pico-8 play session: mixed d-pad (fixed 12-tick cycle)

[t = 2 s] mixed d-pad (1.2s cycle ×~1): → ← ↑ ↓ + 🅾/❎ taps, ~2s
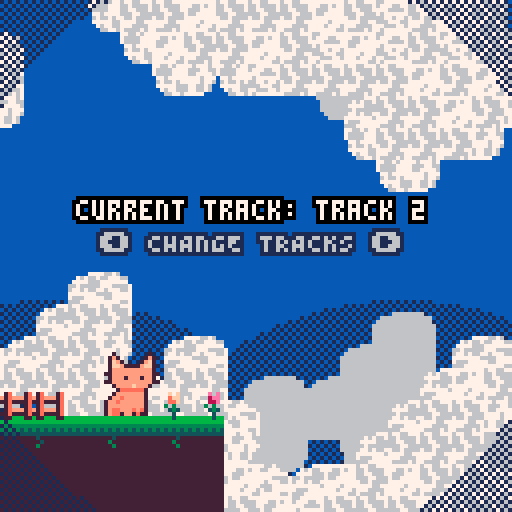
[t = 4 s] mixed d-pad (1.2s cycle ×~3): → ← ↑ ↓ + 🅾/❎ taps, ~4s
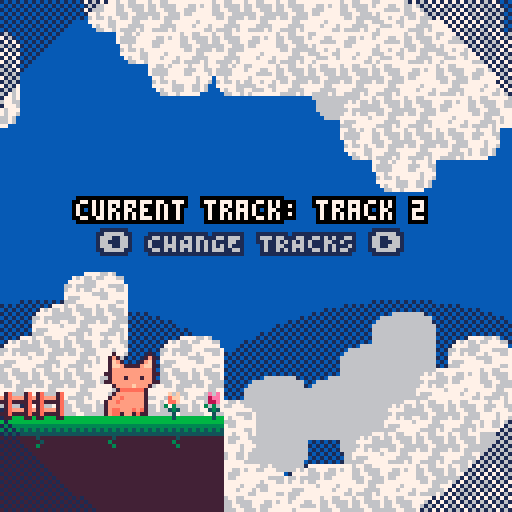
[t = 6 s] mixed d-pad (1.2s cycle ×~5): → ← ↑ ↓ + 🅾/❎ taps, ~6s
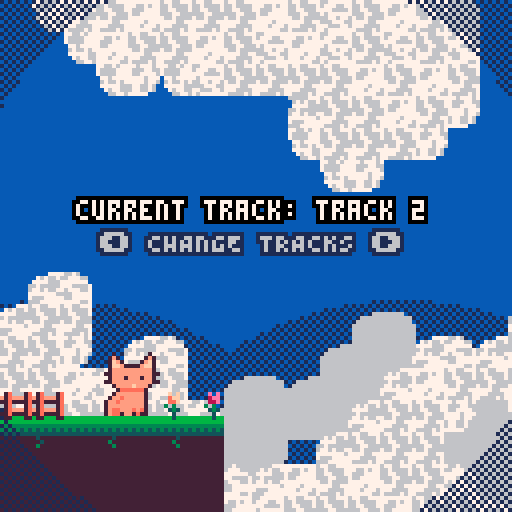
[t = 8 s] mixed d-pad (1.2s cycle ×~6): → ← ↑ ↓ + 🅾/❎ taps, ~8s
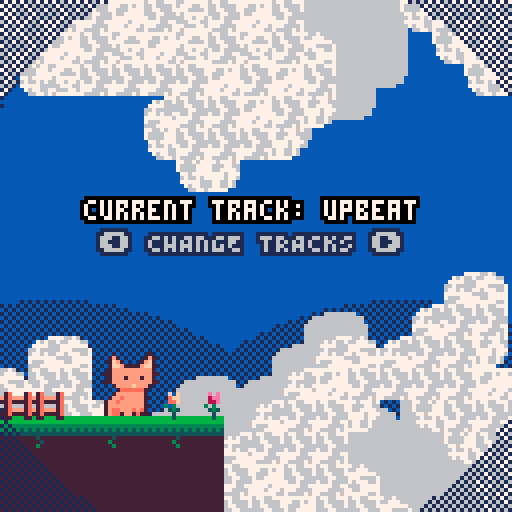

pico-8 cartridge
version 42
__lua__
--press ⬅️ to view fish
 
p=pal
function rp()
 poke( 0x5f2e, 1 ) --endable hidden colors
 custom_palette = {[0]=0,1,140,12,131,3,139,130,136,14,142,143,15,13,6,7}
	pal( custom_palette, 1 )
end

function bprint(text,x,y,c,bc)
 for i=x-1,x+1 do
  for j=y-1,y+1 do
   print(text,i,j,bc)
  end
 end
 print(text,x,y,c)
end

--prints with a centered border
--(set x=63 to center on screen)
function bprint_cent(str,x,y,c,bc)
 bprint(str,x-(#str*2),y,c,bc)
end

--outlined sprite
function ospr(c, n, x, y, w, h, flip_x, flip_y)
	w = w or 1
	h = h or 1
	flip_x = flip_x or false
	flip_y = flip_y or false
	
	pal({[0]=c,c,c,c,c,c,c,c,c,c,c,c,c,c,c,c}, 0)
	
	spr(n, x-1, y, w, h, flip_x, flip_y)
	spr(n, x+1, y, w, h, flip_x, flip_y)
	spr(n, x, y-1, w, h, flip_x, flip_y)
	spr(n, x, y+1, w, h, flip_x, flip_y)

	pal(0)
	
	spr(n, x, y, w, h, flip_x, flip_y)
end

--outlined special sprite
function osspr(c, sx, sy, sw, sh, dx, dy, dw, dh)
	w = w or 1
	h = h or 1
	flip_x = flip_x or false
	flip_y = flip_y or false
	
	pal({[0]=c,c,c,c,c,c,c,c,c,c,c,c,c,c,c,c}, 0)
	
	sspr(sx,sy,sw,sh,dx-1,dy,dw,dh)
	sspr(sx,sy,sw,sh,dx,dy-1,dw,dh)
	sspr(sx,sy,sw,sh,dx+1,dy,dw,dh)
	sspr(sx,sy,sw,sh,dx,dy+1,dw,dh)
	
	pal(0)
	
	sspr(sx,sy,sw,sh,dx,dy,dw,dh)
end


-->8
--cat sprite drawing
function _init()
	ct=3 --cattail
	frame = 0
	poke( 0x5f2e, 1 ) --endable hidden colors
 custom_palette = {[0]=0,1,140,12,131,3,139,130,136,14,142,143,15,13,6,7}
	pal( custom_palette, 1 )
end

function _update()

 update_music()

	frame+=1
	if(frame%4==0) then
	cat_tail()
	end
	
end

function _draw()
	cls(2)
	
	--bgmap
	draw_clouds()
	
	--sspr(32,32,32,32,0,0,128,128)
	map(0,0,0,0,128,128)
	cat_idle(25,85)
	
--	just prints some flowers and gates
	spr(80,50,97)
	spr(81,40,97)
	spr(82,0,97)
	spr(82,8,97)
	
	bprint_cent("current track: "..current_track.name,63,50,15,0)
	bprint_cent("⬅️ CHANGE TRACKS ➡️",59,58,14,1)
	
	draw_light_circ(63,63,40)
	
	--set inverse draw mode + fillp
 poke(0x5f34,0x2)
 --draw border circle
 fillp(▒)
 local circ_rad=74
 circfill(64,64,circ_rad,1 | 0x1800)
 fillp(█)
end

function cat_tail()
	if(ct < 5) then
		ct+=1
	else
		ct=3
	end
	return ct
end

function cat_idle(x,y)
		spr(1,x,y+3,2,2)
		--spr(ct,x-7,y+8,1,2)
end


--== clouds ==--


bgx=0
bgx2=-30
bgx3=-20
bgx4=-90
function draw_clouds()
 --draw static bg
 fillp(▒)
 circfill(100,155,80,1)
 circfill(13,155,80,1)
 fillp()

 --update bgx
 bgx-=.6
 if(bgx<-128)bgx=0
 bgx2-=.4
 if(bgx2<-128)bgx2=0
 bgx3-=.3
 if(bgx3<-128)bgx3=0
 bgx4-=.2
 if(bgx4<-128)bgx4=0
 
 --bg clouds
 --single map clouds
 
 --dark bg
 local c=14
 pal({[0]=c,c,c,c,c,c,c,c,c,c,c,c,c,c,14,14},0)
 --palt(14,1)
 --top
 map(0,32,bgx3,-10,16,6)
 map(0,32,bgx3+128,-10,32,6)
 --bottom
 map(0,38,bgx4,78,16,10)
 map(0,38,bgx4+128,78,32,10)
 --reset pal
 palt(14,0)
 pal(0)
 
 --main
 --top
 map(0,32,bgx,0,16,6)
 map(0,32,bgx+128,0,32,6)
 --bottom
 map(0,38,bgx2,68,16,10)
 map(0,38,bgx2+128,68,32,10)
end
-->8
--fish display

--testfish
fish={
 name="mfing trout"
 ,sprt=12
 ,w=4,h=2
 ,shinycols={
   {4,2}
  ,{9,14}
  ,{10,8}
 }
}


function draw_fish_got(fish)
 --get fish h and w
 local h=fish.h*8
 local w=fish.w*8
 local scale=2
 --upd scale
 --scale=3+sin(t()/4)
 
 --set inverse draw mode + fillp
 poke(0x5f34,0x2)
 --draw border circle
 fillp(▒)
 local circ_rad=65
 circfill(64,64,circ_rad,1 | 0x1800)
 fillp(█)
 
 --draw fish/lines
 local y=40
 y+=5*sin(t()/2)
 draw_flourish_lines(63,y+14)
 
-- set_shiny_pal(fish)
	osspr(1, fish.sprt%16*8,flr(fish.sprt/16)*8
  ,w,h
  ,63-w*scale/2,y-h*scale/2
  ,w*scale,h*scale)
  
 bprint("holy fucking shit",30,90,15,1)
 bprint("a fucking fish",35,97,14,1)
end


--item get lines
function draw_flourish_lines(x,y)
	for i=0,16 do
		local s=sin(time() * 2.1 + i/16)
		local c=cos(time() * 2.1 + i/16)
		local ty=y-14
		local r=20
		line(x+s*r,ty+c*r,x+s*40,ty+c*40,15)
	end
end


--shiny pal
function set_shiny_pal(fish)
 scols=fish.shinycols
 for i=1,#scols do
  pal(scols[i][1],scols[i][2])
 end
end
-->8
--fuckass circle

function draw_light_circ(x,y,r)
 for i=x-r,x+r do
 
 end
end
-->8
--music

track_i=1
tracks={
  {name="upbeat",n=0}
 ,{name="track 2",n=4}
}
current_track=tracks[track_i]


function update_music()
 if(btnp(⬅️) or btnp(➡️))then
	 if(btn(⬅️))then
	  track_i-=1
	 end
	 if(btn(➡️))then
	  track_i+=1
	 end
	 
	 if(track_i<1)track_i=#tracks
	 if(track_i>#tracks)track_i=1
	 
	 current_track=tracks[track_i]
	 
	 music(current_track.n)
 end
end
__gfx__
80000008000700000000700000000000b000000b0000000000000056560000000000000000060600000c00c0000000000000000000000000ff00000000000000
08000080007b70000007b70000000000cb0000bc000000000004444445600000000000000065600000b0000c00000000000000000000003f1000000000000000
00800800007cb700007bc70000000000ccbbbbcc00000000644555555444004600000000044440000bbb000b0445600000000000000033210000000000000000
00088000007ccb7777bcc70000000000bbbbbbbb0000000005799999ccc564600000000041555406b7bbb0ba4155550600000000000322100000000000000000
00088000007bbbbbbbbbb700000000007b7bb7b70000000000558888999c485000000000cbbbb450abbbaba0fffeedf000000000003221200000000000000000
00800800077bbbbbbbbbb77000000000bbbbbbbb00000000654bbbbbccc40495000000000aaa40040aaa0ab00dddd00d000000000f32121100000000000033ff
08000080007bbb7bbb7bb700000000007bbbcbb7000000000000450004500044000000000005000000b000ab000e000000000000f221212110000003000f2220
80000008077bbbbbbbbbb770000000000aaaaaa00000000000000460006000000000000000006000000c000a0000f00000000000333322222200002000322200
000000000007bbbbcbbb70000000000000000000000000000000000000cccc0000000000fff000000cccbc00fff0000000000003222223333311112033222100
0000000000007aaaaaa7000000000000000000000000000000000000cbbbb9c000000000e7ef0000c7bbabc0d1ef000000003332232233333333333322211000
000000000007bbbbbbb700000000000000000000000000000023330cb99998bc00000000e13ef0000aaa0abcdeeef00033222272232233333333322311100000
00000000007bbabbbbb700000000000000000000000000000172221b988887bc00000000071390000b0b00bb0deee00000011122322223333222221122210000
0000000007bbabbbbbb7000000000000000000000000000001111177877779c0000000000e71390000c0c0cb0eddef0000000011111122222211112011221000
0000000007bbbbbbbbb700000000000000000000000000000000bb8099999bc0000000000e001399000000ca0e00deff00000000022211111120002000112000
0000000007baabbbaba700000000000000000000000000000000c9b00bbbbc000000000000f007880c000cba00f00dee00000000003220000020000300001230
0000000007baa7bb7a77000000000000000000000000000000000bcc00ccc000000000000000078000bbbaa000000de00000000000033f000003000000000000
00000000b000000b0000000000000000000000000000000000000000000000000000000000000000000000000000000000000000000000000000000000000000
00000000cb0000bc0000000000000000000000000000000000000000000000000000000000000000000000000000000000000000000000000000000000000000
00000000ccbbbbcc0000000000000000000000000000000000000000000000000000000000000000000000000000000000000000000000000000000000000000
00000000bbbbbbbb0000000000000000000000000000000000000000000000000000000000000000000000000000000000000000000000000000000000000000
000000007b7bb7b70000000000000000000000000000000000000000000000000000000000000000000000000000000000000000000000000000000000000000
00000000bbbbbbbb0000000000000000000000000000000000000000000000000000000000000000000000000000000000000000000000000000000000000000
000000007bbbcbb70000000000000000000000000000000000000000000000000000000000000000000000000000000000000000000000000000000000000000
000000000aaaaaa00000000000000000000000000000000000000000000000000000000000000000000000000000000000000000000000000000000000000000
00000000000000000000000000000000000000000000000000000000000000000000000000000000000000000000000000000000000000000000000000000000
00000000000000000000000000000000000000000000000000000000000000000000000000000000000000000000000000000000000000000000000000000000
00000000000000000000000000000000000000000000000000000000000000000000000000000000000000000000000000000000000000000000000000000000
00000000000000000000000000000000000000000000000000000000000000000000000000000000000000000000000000000000000000000000000000000000
00000000000000000000000000000000000000000000000000000000000000000000000000000000000000000000000000000000000000000000000000000000
00000000000000000000000000000000000000000000000000000000000000000000000000000000000000000000000000000000000000000000000000000000
00000000000000000000000000000000000000000000000000000000000000000000000000000000000000000000000000000000000000000000000000000000
00000000000000000000000000000000000000000000000000000000000000000000000000000000000000000000000000000000000000000000000000000000
66666666666666666666666677777777aaaaaaaaaaaaaaaaaaaaaaaaaaaaaaaa000000000000000000000000ff0000ff00000000eeffffffeffeefffffffffff
66666666666666666666666677777777aaaaaaaaaaaaaaaaaaaaaaaaaaaaaaaa000000000000000000000000f000000f00000000efffeeffeefeeeefffeefeff
55555555555555555555555577777777aaaaaaaaaaaaaaaaaaaaaaaaaaaaaaaa0000000000000000000000000000000000000000fffeeeefeeffeeeffeeeffff
54545454545454545454545477777777aaaaaaaaaaaaaaaaaaaaaaaaaaaaaaaa0000000000000000000000000000000000000000feffffffeeeffeeefeefffff
44444444444444444444444477777777aaaaaaaaaaaaaaaaaaaaaaaaaaaaaaaa0000000000000000000000000000000000000000eeffeffefeefeeeeffffffff
77777777747777777777477777777777aaaaaaaaaaaaaaaaaaaaaaaaaaaaaaaa0000000000000000000000000000000000000000eeefffeeffffeeffffffefff
77777777774777777775777777777777aaaaaaaabbbbbbbbbbbbbbbbbbaaaaaa000000000000000000000000f000000f00000000ffeeeffefffeeeeffffefffe
77777777757777777777577777777777bbbbbbbbbbbbbbbbbbbbbbbbbbbbbbbb000000000000000000000000ff0000ff00000000fefffffffeeeefefffffffee
00000000000000000000000000000000bbbbbbbbbbbbbbbbbbbbbbbbbbbbbbbb000000000000000000000000000000000000000000000ffffeefe00000000000
0090900000c0c00007a0007a00000000bbbbbbbbbbbbbbbbbbbbbbbbbbbbbbbb000000000000000000000000000000000000000000fefeefeefffee000000000
0089900000acc000b7abbb7a00000000bbbbbbbbbbccccccccccccccbbbbbbbb00000000000000000000000000000000000000000ffffeeefffffff000000000
0088900000aac00077a7777a00000000bbbcccccccccccccccccccccccccbbbb0000000000000000000000000000000000000000eefeeeeefffeeeef00000000
050500000505000007a0007a00000000cccccccccccccccccccccccccccccccc0000000000000000000000000000000000000000effefeeffefffeef00000000
0045400000454000b7abbb7a00000000cccccccccccccccffffccccccccccccc0000000000000000000000000000000000000000fffffffeeeefffff00000000
000400000004000077a7777a00000000cccccccccccccffffffffccccccccccc0000000000000000000000000000000000000000feeefffffeefffff00000000
00040000000400000770007700000000ffffffffffffffffffffffffffffffff0000000000000000000000000000000000000000eeeffffffffffeef00000000
000000000000000000000000000000007777aaabbbcccccccccccccccbaa77770000000000000000000000000000000000000000ffeefeffffefffef00000000
00000000000000000000000000000000777777aabbbccccccccccccbbaa777770000000000000000000000000000000000000000feeeeffffeeeffee00000000
0000000000000000000000000000000077777777aabbbccccccccbbbaa7777770000000000000000000000000000000000000000feeeeffffeeffffe00000000
00000000000000000000000000000000777777777aaabbccccccbbbaa777777700000000000000000000000000000000000000000ffeffffffffefff00000000
0000000000000000000000000000000011177777777aabbbbbbbba777777771100000000000000000000000000000000000000000efeefefffffeffe00000000
00000000000000000000000000000000111117777777aaaaaaaaaa777777711100000000000000000000000000000000000000000fffffeeeffeefe000000000
0000000000000000000000000000000011111117777777777777777777711111000000000000000000000000000000000000000000feffeeeffeefe000000000
00000000000000000000000000000000111111111177777777777777111111110000000000000000000000000000000000000000000eeffefffff00000000000
00000000000000000000000000000000111111111111111111111111111111110000000000000000000000000000000000000000000000000000000000000000
00000000000000000000000000000000111111111111111111111111111111110000000000000000000000000000000000000000000000000000000000000000
00000000000000000000000000000000111111111111111111111111111111110000000000000000000000000000000000000000000000000000000000000000
00000000000000000000000000000000111111111111111111111111111111110000000000000000000000000000000000000000000000000000000000000000
00000000000000000000000000000000111111111111111111111111111111110000000000000000000000000000000000000000000000000000000000000000
00000000000000000000000000000000111111111111111111111111111111110000000000000000000000000000000000000000000000000000000000000000
00000000000000000000000000000000111111111111111111111111111111110000000000000000000000000000000000000000000000000000000000000000
00000000000000000000000000000000111111111111111111111111111111110000000000000000000000000000000000000000000000000000000000000000
e4f4e4f50000d6e4e4f4e4e4e4f4e4d4000000000000000000000000000000000000000000000000000000000000000000000000000000000000000000000000
00000000000000000000000000000000000000000000000000000000000000000000000000000000000000000000000000000000000000000000000000000000
e4d4e4e5000000d6f4e4e4f4e4d4f4d4000000000000000000000000000000000000000000000000000000000000000000000000000000000000000000000000
00000000000000000000000000000000000000000000000000000000000000000000000000000000000000000000000000000000000000000000000000000000
f4e4f4e400000000d6e6d6d4e4e4e4e4000000000000000000000000000000000000000000000000000000000000000000000000000000000000000000000000
00000000000000000000000000000000000000000000000000000000000000000000000000000000000000000000000000000000000000000000000000000000
e4f4e4e600000000000000000000d5e4000000000000000000000000000000000000000000000000000000000000000000000000000000000000000000000000
00000000000000000000000000000000000000000000000000000000000000000000000000000000000000000000000000000000000000000000000000000000
e4e4e60000000000000000000000d6e4000000000000000000000000000000000000000000000000000000000000000000000000000000000000000000000000
00000000000000000000000000000000000000000000000000000000000000000000000000000000000000000000000000000000000000000000000000000000
e60000000000000000000000000000d6000000000000000000000000000000000000000000000000000000000000000000000000000000000000000000000000
00000000000000000000000000000000000000000000000000000000000000000000000000000000000000000000000000000000000000000000000000000000
0000000000000000d5e5000000000000000000000000000000000000000000000000000000000000000000000000000000000000000000000000000000000000
00000000000000000000000000000000000000000000000000000000000000000000000000000000000000000000000000000000000000000000000000000000
00000000000000d5e4e400000000f500000000000000000000000000000000000000000000000000000000000000000000000000000000000000000000000000
00000000000000000000000000000000000000000000000000000000000000000000000000000000000000000000000000000000000000000000000000000000
00000000d5e5d5e4e4e6f5d5e5000000000000000000000000000000000000000000000000000000000000000000000000000000000000000000000000000000
00000000000000000000000000000000000000000000000000000000000000000000000000000000000000000000000000000000000000000000000000000000
000000d5f4e4e4e4e4f4e5e4e4000000000000000000000000000000000000000000000000000000000000000000000000000000000000000000000000000000
00000000000000000000000000000000000000000000000000000000000000000000000000000000000000000000000000000000000000000000000000000000
0000d5e4e4e600d6e4e4e4e4e4e50000000000000000000000000000000000000000000000000000000000000000000000000000000000000000000000000000
00000000000000000000000000000000000000000000000000000000000000000000000000000000000000000000000000000000000000000000000000000000
00d5e4e4e4000000d6e4e4e4e4e60000000000000000000000000000000000000000000000000000000000000000000000000000000000000000000000000000
00000000000000000000000000000000000000000000000000000000000000000000000000000000000000000000000000000000000000000000000000000000
f4e4f4e4e4e5f50000e4d4e4e4f4e5d5000000000000000000000000000000000000000000000000000000000000000000000000000000000000000000000000
00000000000000000000000000000000000000000000000000000000000000000000000000000000000000000000000000000000000000000000000000000000
e4e4e4f4e4e4e50000e4e4e4e4e4f4d4000000000000000000000000000000000000000000000000000000000000000000000000000000000000000000000000
00000000000000000000000000000000000000000000000000000000000000000000000000000000000000000000000000000000000000000000000000000000
e4f4e4e4e4f4e4e5d5f4e4f4e4e4e4e4000000000000000000000000000000000000000000000000000000000000000000000000000000000000000000000000
00000000000000000000000000000000000000000000000000000000000000000000000000000000000000000000000000000000000000000000000000000000
e4e4e4f4e4e4e4f4e4e4e4e4f4e4f4e4000000000000000000000000000000000000000000000000000000000000000000000000000000000000000000000000
__map__
0000000000000000000000000000000000000000000000000000000000000000000000000000000000000000000000000000000000000000000000000000000000000000000000000000000000000000000000000000000000000000000000000000000000000000000000000000000000000000000000000000000000000000
0000000000000000000000000000000000000000000000000000000000000000000000000000000000000000000000000000000000000000000000000000000000000000000000000000000000000000000000000000000000000000000000000000000000000000000000000000000000000000000000000000000000000000
0000000000000000000000000000000000000000000000000000000000000000000000000000000000000000000000000000000000000000000000000000000000000000000000000000000000000000000000000000000000000000000000000000000000000000000000000000000000000000000000000000000000000000
0000000000000000000000000000000000000000000000000000000000000000000000000000000000000000000000000000000000000000000000000000000000000000000000000000000000000000000000000000000000000000000000000000000000000000000000000000000000000000000000000000000000000000
0000000000000000000000000000000000000000000000000000000000000000000000000000000000000000000000000000000000000000000000000000000000000000000000000000000000000000000000000000000000000000000000000000000000000000000000000000000000000000000000000000000000000000
0000000000000000000000000000000000000000000000000000000000000000000000000000000000000000000000000000000000000000000000000000000000000000000000000000000000000000000000000000000000000000000000000000000000000000000000000000000000000000000000000000000000000000
0000000000000000000000000000000000000000000000000000000000000000000000000000000000000000000000000000000000000000000000000000000000000000000000000000000000000000000000000000000000000000000000000000000000000000000000000000000000000000000000000000000000000000
0000000000000000000000000000000000000000000000000000000000000000000000000000000000000000000000000000000000000000000000000000000000000000000000000000000000000000000000000000000000000000000000000000000000000000000000000000000000000000000000000000000000000000
0000000000000000000000000000000000000000000000000000000000000000000000000000000000000000000000000000000000000000000000000000000000000000000000000000000000000000000000000000000000000000000000000000000000000000000000000000000000000000000000000000000000000000
0000000000000000000000000000000000000000000000000000000000000000000000000000000000000000000000000000000000000000000000000000000000000000000000000000000000000000000000000000000000000000000000000000000000000000000000000000000000000000000000000000000000000000
0000000000000000000000000000000000000000000000000000000000000000000000000000000000000000000000000000000000000000000000000000000000000000000000000000000000000000000000000000000000000000000000000000000000000000000000000000000000000000000000000000000000000000
0000000000000000000000000000000000000000000000000000000000000000000000000000000000000000000000000000000000000000000000000000000000000000000000000000000000000000000000000000000000000000000000000000000000000000000000000000000000000000000000000000000000000000
0000000000000000000000000000000000000000000000000000000000000000000000000000000000000000000000000000000000000000000000000000000000000000000000000000000000000000000000000000000000000000000000000000000000000000000000000000000000000000000000000000000000000000
4041404240424000000000000000000000000000000000000000000000000000000000000000000000000000000000000000000000000000000000000000000000000000000000000000000000000000000000000000000000000000000000000000000000000000000000000000000000000000000000000000000000000000
4343434343434300000000000000000000000000000000000000000000000000000000000000000000000000000000000000000000000000000000000000000000000000000000000000000000000000000000000000000000000000000000000000000000000000000000000000000000000000000000000000000000000000
4343434343434300000000000000000000000000000000000000000000000000000000000000000000000000000000000000000000000000000000000000000000000000000000000000000000000000000000000000000000000000000000000000000000000000000000000000000000000000000000000000000000000000
4e4f4e5f00006d4e4e4f4e4e4e4f4e4f4d4e4d4d4e4f4e6e00004d4d4d4e4e4d000000000000000000000000000000000000000000000000000000000000000000000000000000000000000000000000000000000000000000000000000000000000000000000000000000000000000000000000000000000000000000000000
4e4d4e5e0000006d4f4e4e4f4e6e6d6e4e4d4f4d4e4e6e0000004e4d4d4f4d4e000000000000000000000000000000000000000000000000000000000000000000000000000000000000000000000000000000000000000000000000000000000000000000000000000000000000000000000000000000000000000000000000
4f4e4f4e000000006d6e6d4d6e0000006d4e4e4d4f4e000000006d6e4e4e4e4f000000000000000000000000000000000000000000000000000000000000000000000000000000000000000000000000000000000000000000000000000000000000000000000000000000000000000000000000000000000000000000000000
4e4f4e6e00000000000000000000000000006d4e4e6e0000000000006d6e4e4e000000000000000000000000000000000000000000000000000000000000000000000000000000000000000000000000000000000000000000000000000000000000000000000000000000000000000000000000000000000000000000000000
4e4e6e0000000000000000000000000000000000000000000000000000006d4f000000000000000000000000000000000000000000000000000000000000000000000000000000000000000000000000000000000000000000000000000000000000000000000000000000000000000000000000000000000000000000000000
6e0000000000000000000000000000000000000000000000000000000000006d000000000000000000000000000000000000000000000000000000000000000000000000000000000000000000000000000000000000000000000000000000000000000000000000000000000000000000000000000000000000000000000000
00000000000000005d5e00000000000000000000000000000000000000000000000000000000000000000000000000000000000000000000000000000000000000000000000000000000000000000000000000000000000000000000000000000000000000000000000000000000000000000000000000000000000000000000
000000000000005d4e4e000000005f0000000000000000000000000000000000000000000000000000000000000000000000000000000000000000000000000000000000000000000000000000000000000000000000000000000000000000000000000000000000000000000000000000000000000000000000000000000000
000000005d5e5d4e4e6e5f00005d5e0000000000000000000000000000000000000000000000000000000000000000000000000000000000000000000000000000000000000000000000000000000000000000000000000000000000000000000000000000000000000000000000000000000000000000000000000000000000
0000005d4f4e4e4e4e4f5e00004e4e5e0000000000005d5e00005d5e5d5e0000000000000000000000000000000000000000000000000000000000000000000000000000000000000000000000000000000000000000000000000000000000000000000000000000000000000000000000000000000000000000000000000000
00005d4e4e6e006d4e4e6e005d4e4e4e5e000000005d4e4e00006d4e4e4d5e00000000000000000000000000000000000000000000000000000000000000000000000000000000000000000000000000000000000000000000000000000000000000000000000000000000000000000000000000000000000000000000000000
005d4e4e4e0000006d4e5e004e4e4f4d4e4d5e5d4e4e4e4e5e00006d4e4d4e5e000000000000000000000000000000000000000000000000000000000000000000000000000000000000000000000000000000000000000000000000000000000000000000000000000000000000000000000000000000000000000000000000
5d4e4f4e4e5e5f00004e4d5e4e4f4e4e4f4e4f4e4e4e4f4e4e5e00004f4d4e4e000000000000000000000000000000000000000000000000000000000000000000000000000000000000000000000000000000000000000000000000000000000000000000000000000000000000000000000000000000000000000000000000
4e4e4e4f4e4e5e00004e4e4e4e4e4f4d4e4d4e4d4e4d4e4d4e6e00004e4e4f4e000000000000000000000000000000000000000000000000000000000000000000000000000000000000000000000000000000000000000000000000000000000000000000000000000000000000000000000000000000000000000000000000
4e4f4e4e4e4f4e5e5d4f4e4f4e4e4e4e4e4d4f4e4e4e4e4f4d00005d4e4d4e4e000000000000000000000000000000000000000000000000000000000000000000000000000000000000000000000000000000000000000000000000000000000000000000000000000000000000000000000000000000000000000000000000
4e4e4e4f4e4e4e4f4e4e4e4e4f4e4f4e4e4d4e4e4d4e4f4e4e4d4e4e4e4f4d4d000000000000000000000000000000000000000000000000000000000000000000000000000000000000000000000000000000000000000000000000000000000000000000000000000000000000000000000000000000000000000000000000
